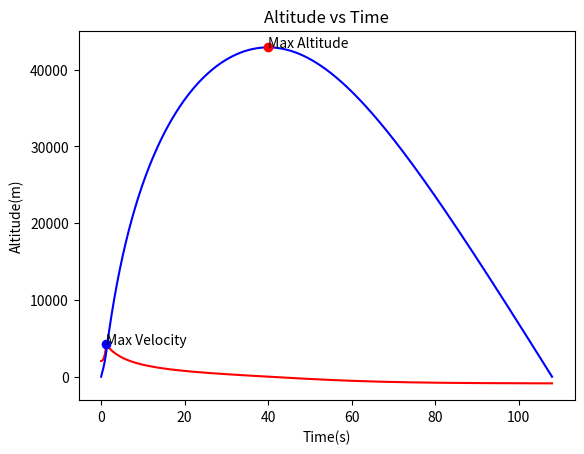

Here is the Python script that generated this plot:
#imports
import numpy as np
import matplotlib.pyplot as plt
import math
#masses obtained from jupyter ex3
#seed = 2319804890
Mr = 4116 #Mass of Rocket without Fuel
Mf = 8909 #Mass of Fuel
Mt = 13025 #Total Mass of Rocket with Fuel
#Define Parameters 
g = 9.81
fuel_rate = 124.9
P = 1.22
C = 0.125
#area calculation
D = 1.65
r = D/2
A = math.pi * r*r
Ve = 2050
#We need to use Euler numerical Integration to solve, considering two stages
#Stage1 = Ascending while it has fuel with its total mass M reducing with time
#Stage2 = Descending once all of its fuel has been burnt and its mass is constant

#defining lists and initial parameters
dt = 0.01
h = 0
V = 2050
t = 0.0
tt = [t]
hh = [h]
vv = [V]
Mtot = Mf + Mr
dm = 0

#stage 1 while loop
while Mf >= 0: #while the rocket has fuel
    
    dm = fuel_rate * t #change in mass
    Fdrag = 0.5 * P * C * A * V**2 #drag force calculation
    Fgravity = 9.8 * Mtot #gravity calculation
    Fthrust = (2050) * (dm/dt) #thrust force calculation
    Net_Force = Fthrust - Fdrag - Fgravity #calculating net force 
    acceleration = (Net_Force / Mt) #converting net force to net acceleration
    V = V + acceleration * dt #updating v by acceleration
    h = h + V * dt #updating height based off of velocity
    Mt = Mt - dm #decreasing the total mass of the rocket
    Mf = Mf - dm #decreasing the mass of fuel left for the while loop checker
    t = t + dt #itterating time
    #appending lists
    tt.append(t)
    hh.append(h)
    vv.append(V)
sign = 1
while h >= 0: #while the rocket has not crashed 
    #if statement to ensure drag force is against the motion of the rocket
    if V < 0:
        sign = -1
    Fdrag = sign * 0.5 * P * C * A * V**2 #calculating drag force
    Fgravity = 9.8 * Mtot #calculating gravity
    Net_Force = 0 -Fdrag- Fgravity #net force calculation
    acceleration = (Net_Force / Mt) #converting net force to net acceleration
    V = V + acceleration * dt #updating velocity based on acceleration
    h = h + V * dt #updating height based on velocity
    t = t + dt #iterrating time
    #appending lists
    tt.append(t)
    hh.append(h)
    vv.append(V)
#calculating the max height and its respective time    
max_h = max(hh)
max_h_index = hh.index(max_h)
max_h_t = tt[max_h_index]
#calculating max velocity and its respective time
max_v = max(vv)
max_v_index = vv.index(max_v)
max_v_t = tt[max_v_index]
#first plot, velocity v time
plt.plot(tt, vv, 'r')
plt.title("Velocity vs Time")
plt.xlabel('Time(s)')
plt.ylabel('Velocity(m/s)')
plt.plot(max_v_t, max_v, 'bo')
plt.annotate("Max Velocity", (max_v_t, max_v))
plt.grid()
plt.show()
#second plot, height v time
plt.plot(tt, hh, 'b')
plt.plot(max_h_t, max_h, 'ro')
plt.title("Altitude vs Time")
plt.xlabel('Time(s)')
plt.ylabel('Altitude(m)')
plt.annotate("Max Altitude", (max_h_t, max_h))
plt.grid()
plt.show()
#print statements for the scientist
print("The maximum Velocity reached is ",round(max_v,2), "m/s")
print("The maximum Altitude reached is ",round(max_h,2), 'm')
print("The time taken to achieve terminal velocity was ",round(tt[-2],2), 's')
